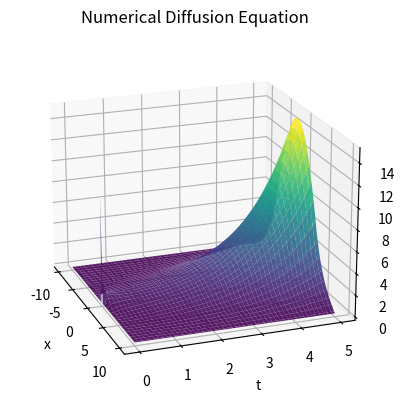

Reproduce this figure in Python.
import numpy as np
import matplotlib.pyplot as plt
import os

# ------------------------- Functions -------------------------
def Analytical(L, Nx,Nt, M,D=1e5,C=1e8):
    '''

    u(x=L/2,t) = u(x=-L/2,t) = 0

    An aditional for loop isn't needed within the for loop over (1, M+1)
    for x and t values since numpy arrays are used,
    and they are the same shape as eachother.
    Numpy is broadcasts each value 

    x vals here are a matrix where each row goes from -L/2 to L/2
    (every row is idential):

    [-L/2,...,L/2],[-L/2,...,L/2],...,[-L/2,...,L/2]

    t vals are also a matrix where each row
    is a single value repeated i.e.

    [0,0,...,0],[Δt,Δt,...,Δt],...,[N_tΔt,N_tΔt,...,N_tΔt]

    using numpy broadcasting u values are represented as:

    [u(x=-L/2,t=0),u(x=-L/2 + Δx,t=0),...,u(x=L/2,t=0)],
    [u(x=-L/2,t=Δt),u(x=-L/2 + Δx,t=Δt),...,u(x=L/2,t=Δt)],
    .
    .
    .
    [u(x=-L/2,t=N_tΔt),u(x=-L/2 + Δx,t=N_tΔt),...,u(x=L/2,t=N_tΔt)]

    '''

    x_vals = np.linspace(-L/2,L/2 , Nx) #maybe 0,L
    t_vals = np.arange(0, Nt, 0.005)
    x,t = np.meshgrid(x_vals,t_vals)  
    u = np.zeros_like(x)

    for n in range(1, M +1):
        eval = (D*((n*np.pi)/L)**2) - C
        u += (
            (2 / L)
            * np.sin((np.pi * n) / 2)
            * np.exp(-(((eval) * t)))
            * np.sin((n * np.pi * (x + L / 2)) / (L))
        )

    return x, t, u

def Analytical2(L, Nx,Nt, M,D=1e5,C=1e8):

    x_vals = np.linspace(-L/2,L/2 , Nx) #maybe 0,L
    t_vals = np.arange(0, Nt, 0.05)
    x,t = np.meshgrid(x_vals,t_vals)  
    u = np.zeros_like(x)

    for n in range(1, M +1):
        eval = (D*(((2*n +1)**2)*(np.pi **2)) - C*L**2)/(L **2)
        u += (
            (2 / L)
            * np.exp(-(((eval) * t)))
            * np.cos(((2*n + 1)* np.pi * x)/(L))
        )

    return x, t, u


def B(alpha,beta,N):
    main_diag = beta * np.ones(N)
    off_diag = alpha * np.ones(N-1)
    B = np.diag(main_diag) + np.diag(off_diag, k=1) + np.diag(off_diag, k=-1)
    return B

def B_partb(alpha,beta,N):
    main_diag = beta * np.ones(N)
    off_diag = 2*alpha * np.ones(N-1)
    B = np.diag(main_diag) + np.diag(off_diag,k=1)
    return B
    

def indexfinder(xvals,L):
    '''
    This function returns the index of the array where the first value is
    greater than -L/2 and the returns the last index corresponding to the
    x value that is less than L/2
    
    This is mainly only for x values with ranges expanded by a constant alpha say,
    part D of project.
    '''
    firstindex = None
    secondindex = None
    
    for key,x in enumerate(xvals):
        if firstindex is None and x > -L/2: # first x value that is inside the range
            firstindex = key
        if x < L/2: # keys updating until the range x is out of the range, therefore the last x value's index
            secondindex = key
    return (firstindex, secondindex)

def B_partd(N,firstindex,secondindex,D,C,deltat,deltax):
    
    alpha = D * deltat / deltax**2
    beta = 1.0 + C * deltat - 2.0 * alpha
    
    beta0 = 1.0 - 2.0 * alpha # used when |x| < L/2
    
    main_diag = beta0 * np.ones(N) # creates an array with betas the same size as the diaganol in the matrix
    main_diag[firstindex:secondindex +1] = beta # changes the array within this range to beta0 eg. [beta,beta,beta,beta0,beta0,beta,beta,beta]
    
    off_diag = alpha * np.ones(N-1)
    B = np.diag(main_diag) + np.diag(off_diag, k=1) + np.diag(off_diag, k=-1)
    return B

def Numerical(L,tmax,deltat,Nx=101, D=1,C=1):
    
    xvals = np.linspace(-L/2,L/2,Nx)
    deltax = L/((Nx-1)) # Nx - 1 because it makes numbers nice, and its in notes
    tvals = np.arange(0,tmax + deltat,deltat) # + deltat to make sure everything syncs
    Nt = len(tvals)
    
    x_in = xvals[1:-1] # defining an interior (not including boundary conditions)
    N_in = len(x_in)
    x,t = np.meshgrid(xvals,tvals)
    
    initial_u = np.zeros(N_in)
    initial_u[int(len(initial_u)/2)] = 1.0/deltax
    
    alpha = D * deltat / deltax**2
    beta = 1.0 + C * deltat - 2.0 * alpha
    
    B_matrix = B(alpha,beta,N_in) # doesn't include boundary conditions
    u_n = np.array(initial_u) # making code easier to read
    U_in = [u_n.copy()] # doesn't include boundary conditions
    #U.append(u_n.copy())
    for _ in range(Nt-1):
        u_np1 = B_matrix @ u_n
        U_in.append(u_np1.copy())
        u_n = u_np1
    if deltat > ((deltax)**2)/2:
        print('warning deltat not small enough/dx too big')
    U_full = np.zeros((Nt,Nx))
    U_full[:,1:-1] = np.array(U_in) # adding on boundary condition results i.e. 0 at start of x and end x spectrum (-L/2,L/2)
    return x,t,U_full

def Numerical_partb(L,tmax,deltat,Nx=101, D=1,C=1):
    
    xvals = np.linspace(-L/2,L/2,Nx)
    deltax = L/((Nx-1)) # Nx - 1 because it makes numbers nice, and its in notes
    tvals = np.arange(0,tmax + deltat,deltat)
    Nt = len(tvals)
    
    x_in = xvals[1:-1] # defining an interior (not including boundary conditions)
    N_in = len(x_in)
    x,t = np.meshgrid(xvals,tvals)
    
    initial_u = np.zeros(N_in)
    initial_u[int(len(initial_u)/2)] = 1.0/deltax
    
    alpha = D * deltat / deltax**2
    beta = 1.0 + C * deltat - 2.0 * alpha
    
    B_matrix = B_partb(alpha,beta,N_in) # doesn't include boundary conditions
    u_n = np.array(initial_u) # making code easier to read
    U_in = [u_n.copy()] # doesn't include boundary conditions
    #U.append(u_n.copy())
    for _ in range(Nt-1):
        u_np1 = B_matrix @ u_n
        U_in.append(u_np1.copy())
        u_n = u_np1
    if deltat > ((deltax)**2)/2:
        print('warning deltat not small enough/dx too big')
    U_full = np.zeros((Nt,Nx))
    U_full[:,1:-1] = np.array(U_in) # adding on boundary condition results i.e. 0 at start of x and end x spectrum (-L/2,L/2)
    return x,t,U_full

def NumericalD(L,tmax,deltat,a,Nx=101, D=1,C=1):
    '''
    a = a constant that multiplies the range if L 
    '''

    xvals = np.linspace(-a * (L/2), a * (L/2),Nx)
    deltax = L/((Nx-1)) # Nx - 1 because it makes numbers nice, and its in notes
    tvals = np.arange(0,tmax + deltat,deltat) # + deltat to make sure everything syncs
    Nt = len(tvals)
    
    x_in = xvals[1:-1] # defining an interior (not including boundary conditions)
    N_in = len(x_in)
    x,t = np.meshgrid(xvals,tvals)
    
    initial_u = np.zeros(N_in)
    initial_u[int(len(initial_u)/2)] = 1.0/deltax
    
    
    firstindex = indexfinder(xvals,L)[0]
    secondindex = indexfinder(xvals,L)[-1]
    B_matrix = B_partd(N_in,firstindex,secondindex,D,C,deltat,deltax) # doesn't include boundary conditions
    
    u_n = np.array(initial_u) # making code easier to read
    U_in = [u_n.copy()] # doesn't include boundary conditions
    #U.append(u_n.copy())
    for _ in range(Nt-1):
        u_np1 = B_matrix @ u_n
        U_in.append(u_np1.copy())
        u_n = u_np1
    if deltat > ((deltax)**2)/2:
        print('warning deltat not small enough/dx too big')
    U_full = np.zeros((Nt,Nx))
    U_full[:,1:-1] = np.array(U_in) # adding on boundary condition results i.e. 0 at start of x and end x spectrum (-L/2,L/2)
    return x,t,U_full


# ------------------------- Results -------------------------

xb,tb,ub = Numerical_partb(L=10,tmax=5,deltat = 0.0005)

xn,tn,un = Numerical(L=10,tmax = 5,deltat = 0.0005)

x,t,u = Analytical(L=10,Nx = 100,Nt = 5,M = 15,D = 1,C = 1)

x2,t2,u2 = Analytical2(L=20,Nx = 100,Nt= 5,M= 15, D=1,C=1)

xd,td,ud = NumericalD(L=10,tmax = 5, deltat = 0.0005,a=2)

# ------------------------- Animations -------------------------

if False:
    path = r'C:\Users\<user>\OneDrive\Desktop\Folder\university\picgif4'
    j = 1
    for i in np.linspace(2,10,100):    
        #xn,tn,un = Numerical(L=i,tmax = 5,deltat = 0.00005)
        x,t,u = Analytical(L=i,Nx = 100,Nt = 5,M = 15,D = 1,C = 1)
        fig = plt.figure()
        ax = plt.axes(projection='3d')

        ax.plot_surface(x, t, u, cmap='viridis',alpha=0.9)  # edgecolor = 'blue'

        ax.set_title(f'Analytical Diffusion Equation: L = {round(i,3)}')
        ax.set_xlabel('x')
        ax.set_ylabel('t')
        ax.set_zlabel('u(x,t)')

        ax.view_init(elev=20, azim=-60) # angle of the graph

        filename = f"CriticalLength_L{round(j)}.png"
        file_path = os.path.join(path,filename)
        print(f'graph done!')
        j += 1

        plt.savefig(file_path)
        plt.close()


if False:
    path = r"C:\Users\<user>\OneDrive - Queen's University Belfast\Project\1partbgraph"
    j = 1
    for i in np.linspace(3,150,200):
        
        xb,tb,ub = Numerical_partb(L=i,tmax=5,deltat = 0.0005)
        
        fig = plt.figure()
        ax = plt.axes(projection='3d')
        ax.plot_surface(xb,tb,ub,cmap='viridis', alpha=0.9)
    
    
        ax.set_title(f'Numerical Diffusion Equation L={round(i,3)}')
        ax.set_xlabel('x')
        ax.set_ylabel('t')
        ax.set_zlabel('u(x,t)')
    
        ax.view_init(elev=20, azim=-50) # angle of the graph
    
        filename = f"partbCriticalL{round(j)}.png"
        file_path = os.path.join(path,filename)
        print(f'graph done! {j}')
        j += 1

        plt.savefig(file_path)
        plt.close()

if False: # This shows that partb is the same L approximately equal to pi when it starts.
    for i in np.linspace(2.5,5,50):
         xb,tb,ub = Numerical_partb(L=i,tmax=5,deltat = 0.0005)
         
         fig = plt.figure()
         ax = plt.axes(projection='3d')
         ax.plot_surface(xb,tb,ub,cmap='viridis', alpha=0.9)
     
     
         ax.set_title(f'Numerical Diffusion Equation L={round(i,3)}')
         ax.set_xlabel('x')
         ax.set_ylabel('t')
         ax.set_zlabel('u(x,t)')
     
         ax.view_init(elev=20, azim=-50) # angle of the graph
    
         plt.show()

# ------------------------- Normal Plotting -------------------------



fig = plt.figure()
ax = plt.axes(projection='3d')

#ax.plot_surface(xn, tn, un, cmap='viridis',alpha=0.9)  # edgecolor = 'blue'
#ax.plot_surface(x, t, u, cmap='viridis',alpha=0.9)
#ax.plot_surface(x2,t2,u2,cmap='viridis', alpha=0.9)
#ax.plot_surface(xb,tb,ub,cmap='viridis', alpha=0.9)
ax.plot_surface(xd,td,ud,cmap='viridis', alpha=0.9)


#ax.set_title('Analytical Diffusion Equation')
ax.set_title('Numerical Diffusion Equation')
ax.set_xlabel('x')
ax.set_ylabel('t')
ax.set_zlabel('u(x,t)')

ax.view_init(elev=20, azim=-20) # angle of the graph

plt.show()
